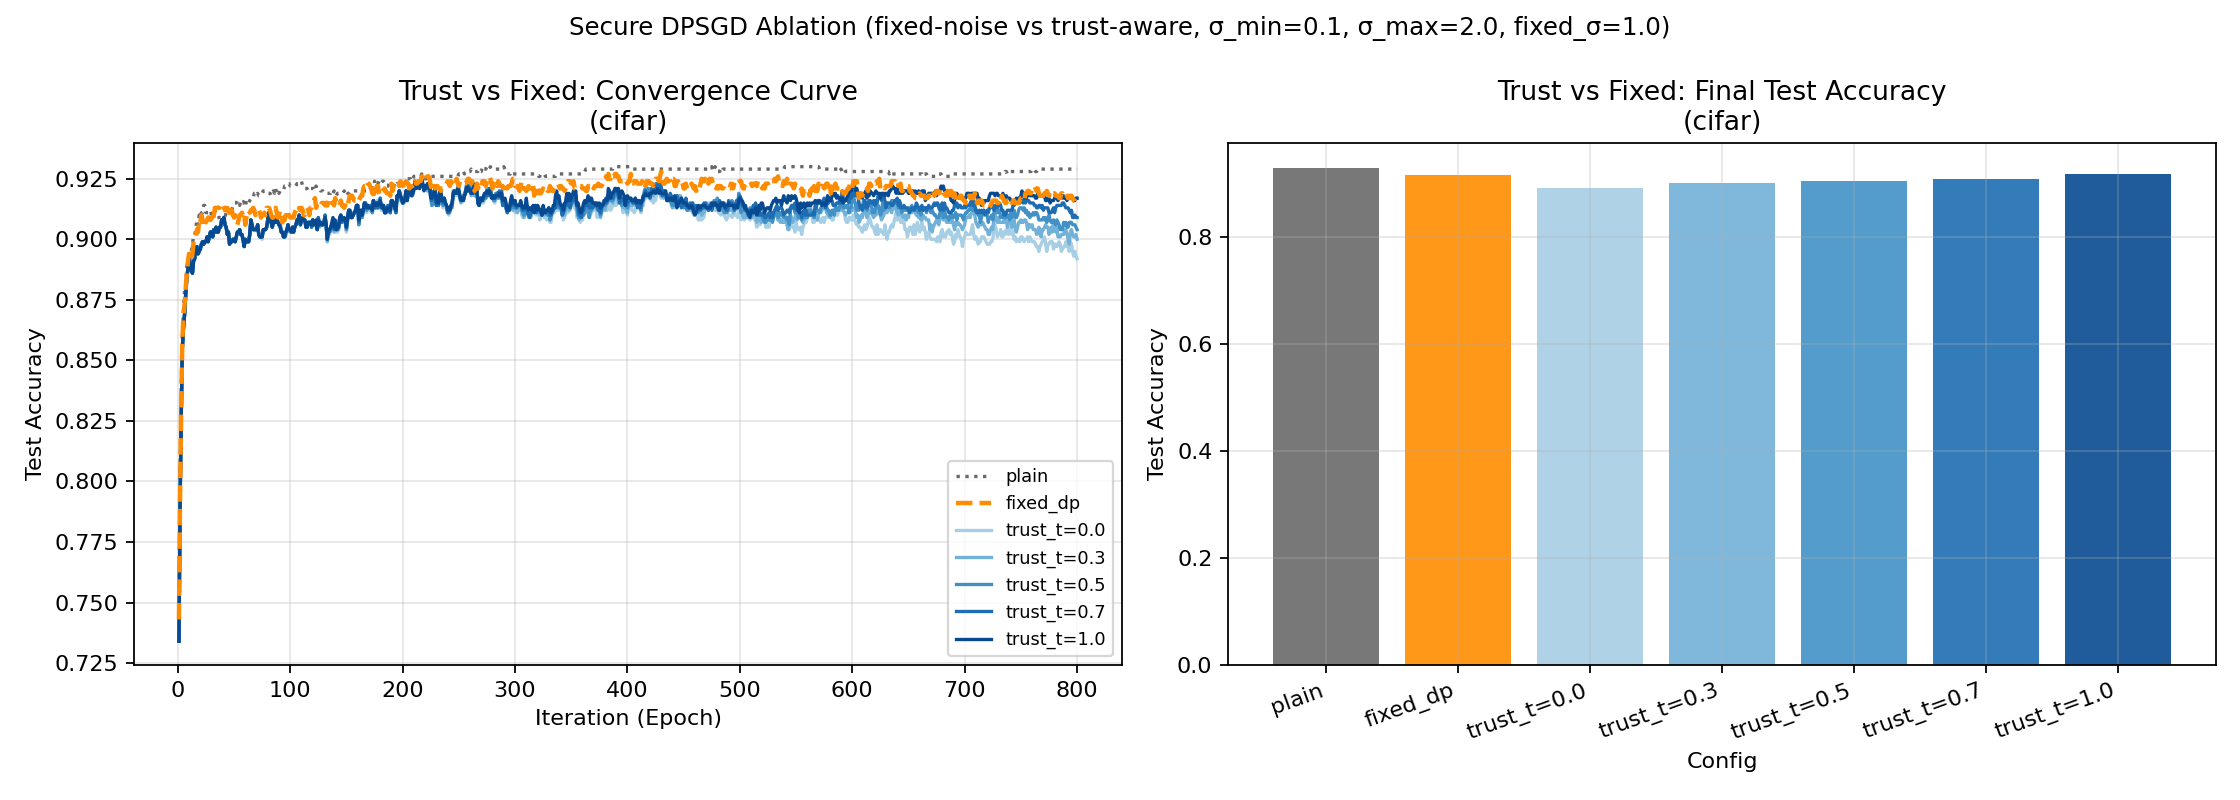

Data behind this chart, as committed beside it:
label, mode, trust_t, eff_sigma, epoch, train_acc, test_acc, epsilon_ablation
plain, plain, 0.0, 0.0, 1, 0.79, 0.746, 0.07319
plain, plain, 0.0, 0.0, 2, 0.854, 0.803, 0.1035
plain, plain, 0.0, 0.0, 3, 0.901, 0.838, 0.1268
plain, plain, 0.0, 0.0, 4, 0.919, 0.86, 0.1464
plain, plain, 0.0, 0.0, 5, 0.93, 0.87, 0.1636
plain, plain, 0.0, 0.0, 6, 0.933, 0.879, 0.1793
plain, plain, 0.0, 0.0, 7, 0.94, 0.881, 0.1936
plain, plain, 0.0, 0.0, 8, 0.94, 0.889, 0.207
plain, plain, 0.0, 0.0, 9, 0.94, 0.89, 0.2196
plain, plain, 0.0, 0.0, 10, 0.94, 0.892, 0.2314
plain, plain, 0.0, 0.0, 11, 0.939, 0.893, 0.2427
plain, plain, 0.0, 0.0, 12, 0.941, 0.895, 0.2535
plain, plain, 0.0, 0.0, 13, 0.943, 0.898, 0.2639
plain, plain, 0.0, 0.0, 14, 0.943, 0.901, 0.2738
plain, plain, 0.0, 0.0, 15, 0.945, 0.901, 0.2834
plain, plain, 0.0, 0.0, 16, 0.944, 0.905, 0.2927
plain, plain, 0.0, 0.0, 17, 0.945, 0.908, 0.3018
plain, plain, 0.0, 0.0, 18, 0.945, 0.906, 0.3105
plain, plain, 0.0, 0.0, 19, 0.946, 0.91, 0.319
plain, plain, 0.0, 0.0, 20, 0.947, 0.909, 0.3273
plain, plain, 0.0, 0.0, 21, 0.947, 0.911, 0.3354
plain, plain, 0.0, 0.0, 22, 0.948, 0.911, 0.3433
plain, plain, 0.0, 0.0, 23, 0.948, 0.914, 0.351
plain, plain, 0.0, 0.0, 24, 0.948, 0.914, 0.3585
plain, plain, 0.0, 0.0, 25, 0.948, 0.911, 0.3659
plain, plain, 0.0, 0.0, 26, 0.949, 0.911, 0.3732
plain, plain, 0.0, 0.0, 27, 0.95, 0.911, 0.3803
plain, plain, 0.0, 0.0, 28, 0.95, 0.912, 0.3873
plain, plain, 0.0, 0.0, 29, 0.951, 0.912, 0.3941
plain, plain, 0.0, 0.0, 30, 0.952, 0.91, 0.4009
plain, plain, 0.0, 0.0, 31, 0.952, 0.91, 0.4075
plain, plain, 0.0, 0.0, 32, 0.952, 0.911, 0.414
plain, plain, 0.0, 0.0, 33, 0.952, 0.912, 0.4204
plain, plain, 0.0, 0.0, 34, 0.952, 0.91, 0.4267
plain, plain, 0.0, 0.0, 35, 0.952, 0.909, 0.433
plain, plain, 0.0, 0.0, 36, 0.952, 0.909, 0.4391
plain, plain, 0.0, 0.0, 37, 0.953, 0.909, 0.4452
plain, plain, 0.0, 0.0, 38, 0.953, 0.909, 0.4511
plain, plain, 0.0, 0.0, 39, 0.954, 0.909, 0.457
plain, plain, 0.0, 0.0, 40, 0.955, 0.909, 0.4629
plain, plain, 0.0, 0.0, 41, 0.954, 0.909, 0.4686
plain, plain, 0.0, 0.0, 42, 0.954, 0.909, 0.4743
plain, plain, 0.0, 0.0, 43, 0.953, 0.911, 0.4799
plain, plain, 0.0, 0.0, 44, 0.954, 0.91, 0.4855
plain, plain, 0.0, 0.0, 45, 0.953, 0.912, 0.4909
plain, plain, 0.0, 0.0, 46, 0.954, 0.911, 0.4964
plain, plain, 0.0, 0.0, 47, 0.954, 0.911, 0.5017
plain, plain, 0.0, 0.0, 48, 0.954, 0.912, 0.507
plain, plain, 0.0, 0.0, 49, 0.954, 0.914, 0.5123
plain, plain, 0.0, 0.0, 50, 0.954, 0.915, 0.5175
plain, plain, 0.0, 0.0, 51, 0.954, 0.915, 0.5226
plain, plain, 0.0, 0.0, 52, 0.954, 0.915, 0.5277
plain, plain, 0.0, 0.0, 53, 0.954, 0.916, 0.5328
plain, plain, 0.0, 0.0, 54, 0.955, 0.915, 0.5378
plain, plain, 0.0, 0.0, 55, 0.956, 0.914, 0.5428
plain, plain, 0.0, 0.0, 56, 0.956, 0.916, 0.5477
plain, plain, 0.0, 0.0, 57, 0.957, 0.915, 0.5525
plain, plain, 0.0, 0.0, 58, 0.957, 0.915, 0.5574
plain, plain, 0.0, 0.0, 59, 0.957, 0.916, 0.5621
plain, plain, 0.0, 0.0, 60, 0.959, 0.917, 0.5669
... 5,540 more rows
